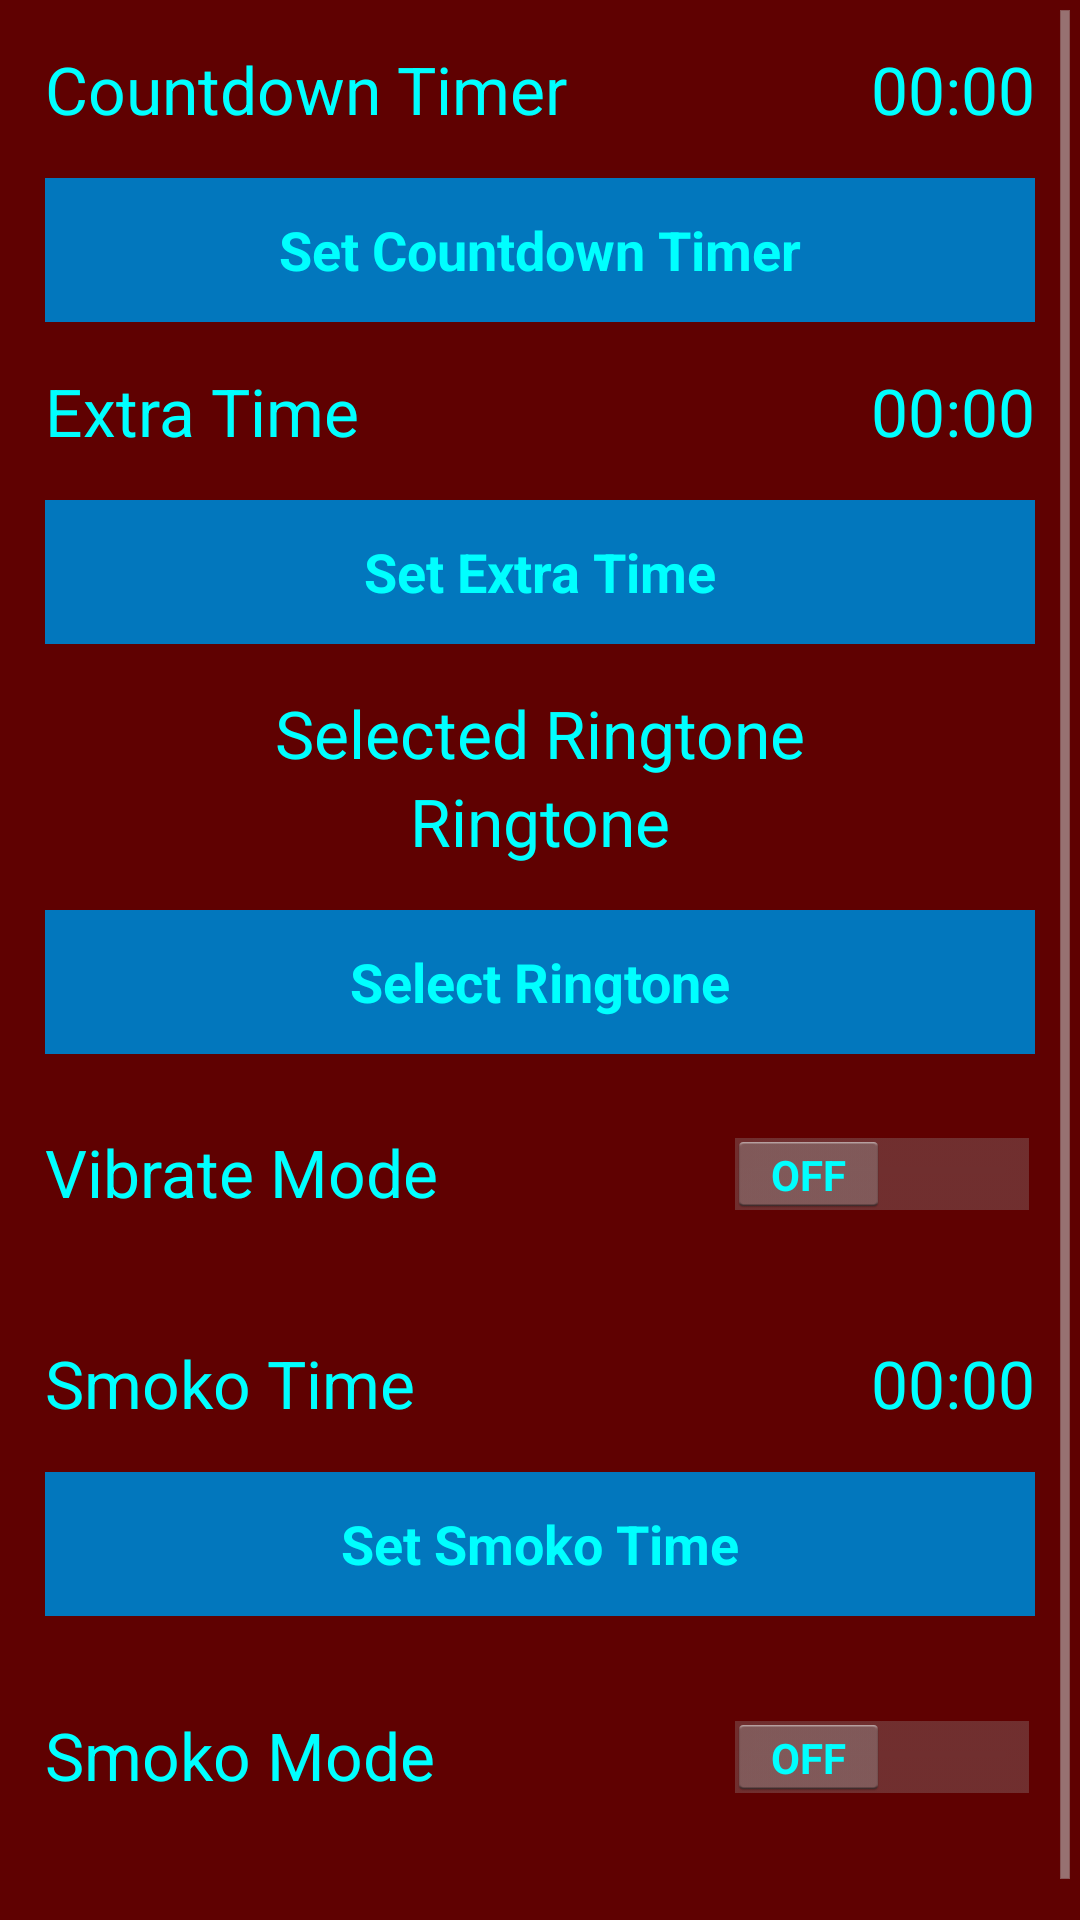

Android layout source for this screen:
<!-- AndroidManifest.xml: application theme AppTheme -->
<!-- res/layout/activity_second_main.xml -->
<?xml version="1.0" encoding="utf-8"?>
<ScrollView xmlns:android="http://schemas.android.com/apk/res/android" 
     android:layout_width="fill_parent"
	 android:layout_height="fill_parent" 
	 android:background="#5f0101" >
	
	<LinearLayout
	    android:layout_width="match_parent"
	    android:layout_height="wrap_content"
	    android:orientation="vertical" >

	    <LinearLayout
	        android:layout_width="match_parent"
	        android:layout_height="wrap_content"
	        android:layout_margin="15dp" >

	        <TextView
	            android:id="@+id/CountdownTimer"
	            android:layout_width="wrap_content"
	            android:layout_height="wrap_content"
	            android:text="@string/str_timer_label"
	            android:textColor="#00FFFF"
	            android:textAppearance="?android:attr/textAppearanceLarge" />

	        <TextView
	            android:id="@+id/CountdownClock"
	            android:layout_width="match_parent"
	            android:layout_height="wrap_content"
	            android:layout_gravity="end"
	            android:gravity="end"
	            android:textColor="#00FFFF"
	            android:text="@string/str_CountdownClock_label"
	            android:textAppearance="?android:attr/textAppearanceLarge" />
	    </LinearLayout>

	    <Button
	        android:id="@+id/btnSet"
	        android:layout_width="fill_parent"
	        android:layout_height="wrap_content"
	        android:layout_marginLeft="15dp"
	        android:layout_marginRight="15dp"
	        android:background="#0277BD"
	        android:textColor="#00FFFF"
	        android:textStyle="bold"
	        android:text="@string/str_btn_label" />

	    <LinearLayout
	        android:layout_width="match_parent"
	        android:layout_height="wrap_content"
	        android:layout_margin="15dp" >

	        <TextView
	            android:id="@+id/DurationTimer"
	            android:layout_width="wrap_content"
	            android:layout_height="wrap_content"
	            android:text="@string/str_Durationtimer_label"
	            android:textColor="#00FFFF"
	            android:textAppearance="?android:attr/textAppearanceLarge" />

	        <TextView
	            android:id="@+id/DurationClock"
	            android:layout_width="match_parent"
	            android:layout_height="wrap_content"
	            android:layout_gravity="end"
	            android:gravity="end"
	            android:textColor="#00FFFF"
	            android:text="@string/str_DurationClock_label"
	            android:textAppearance="?android:attr/textAppearanceLarge" />
	    </LinearLayout>

	    <Button
	        android:id="@+id/btnDuration"
	        android:layout_width="fill_parent"
	        android:layout_height="wrap_content"
	        android:layout_marginLeft="15dp"
	        android:layout_marginRight="15dp"
	        android:background="#0277BD"
	        android:textColor="#00FFFF"
	        android:textStyle="bold"
	        android:text="@string/str_btnDuration_label" />

	    <LinearLayout
	        android:layout_width="match_parent"
	        android:layout_height="wrap_content"
	        android:layout_marginLeft="15dp"
	        android:layout_marginRight="15dp"
	        android:layout_marginTop="15dp" >

	        <TextView
	            android:id="@+id/ringtonelabel"
	            android:layout_width="0dp"
	            android:layout_height="wrap_content"
	            android:layout_gravity="center"
	            android:layout_weight="1.17"
	            android:gravity="center"
	            android:textColor="#00FFFF"
	            android:text="@string/str_ringtonelabel_label"
	            android:textAppearance="?android:attr/textAppearanceLarge" />
	    </LinearLayout>

	    <LinearLayout
	        android:layout_width="match_parent"
	        android:layout_height="wrap_content"
	        android:layout_marginBottom="15dp"
	        android:layout_marginLeft="15dp"
	        android:textColor="#00FFFF"
	        android:layout_marginRight="15dp" >

	        <TextView
	            android:id="@+id/ringtone"
	            android:layout_width="match_parent"
	            android:layout_height="wrap_content"
	            android:layout_gravity="center"
	            android:gravity="center"
	            android:textColor="#00FFFF"
	            android:text="@string/str_ringtone_label"
	            android:textAppearance="?android:attr/textAppearanceLarge" />
	    </LinearLayout>

	    <Button
	        android:id="@+id/selectringtone"
	        android:layout_width="match_parent"
	        android:layout_height="wrap_content"
	        android:layout_marginLeft="15dp"
	        android:layout_marginRight="15dp"
	        android:background="#0277BD"
	        android:textColor="#00FFFF"
	        android:textStyle="bold"
	        android:text="@string/selectringtone" />

	    <LinearLayout
	        android:layout_width="match_parent"
	        android:layout_height="wrap_content" 
	      	android:layout_marginBottom="0dp" >

	        <TextView
	            android:id="@+id/vibrate"
	            android:layout_width="0dp"
	            android:layout_height="46dp"
	            android:layout_gravity="center_horizontal|center_vertical"
	            android:gravity="start"
	            android:layout_weight="0.14"
	            android:paddingTop="7.5dp"
	            android:layout_margin="15dp"
	            android:textColor="#00FFFF"
	            android:layout_marginBottom="0dp"
	            android:text="@string/str_vibrate"
	            android:textAppearance="?android:attr/textAppearanceLarge" />

	        <Switch
	            android:id="@+id/on_off_switch"
	            android:layout_width="wrap_content"
	            android:layout_height="50dp"
	            android:layout_margin="15dp"
	            android:textColor="#00FFFF"
	            android:layout_marginBottom="0dp"
	            android:switchTextAppearance="@style/SwitchTextAppearance"
	            android:textOff="OFF"
	            android:textOn="ON" />
	    </LinearLayout>

    	<LinearLayout
	        android:id="@+id/smoketime"
	        android:layout_width="match_parent"
	        android:layout_height="wrap_content"
	        android:layout_marginTop="0dp"
	        android:layout_margin="15dp"
	        android:orientation="horizontal" >
	    
	        <TextView
	            android:id="@+id/smoketime_label"
	            android:layout_width="wrap_content"
	            android:layout_height="wrap_content"
	            android:layout_gravity="start"
	            android:gravity="start"
	            android:textColor="#00FFFF"
	            android:text="@string/smoketime_label"
	            android:textAppearance="?android:attr/textAppearanceLarge" />

	        <TextView
	            android:id="@+id/smoketimeClock"
	            android:layout_width="match_parent"
	            android:layout_height="wrap_content"
	            android:layout_gravity="end"
	            android:gravity="end"
	            android:textColor="#00FFFF"
	            android:text="@string/str_smokeTimeClock_label"
	            android:textAppearance="?android:attr/textAppearanceLarge" />

	    </LinearLayout>
	
    	<Button
            android:id="@+id/smoketimebutton"
            android:layout_width="match_parent"
            android:layout_height="wrap_content"
            android:textColor="#00FFFF"
            android:background="#0277BD"
            android:layout_marginLeft="15dp"
            android:layout_marginRight="15dp"
            android:layout_marginBottom="7dp"
            android:textStyle="bold"
            android:text="@string/smoketime" />

		<LinearLayout
    	    android:layout_width="match_parent"
    	    android:layout_height="wrap_content"
    	    android:orientation="horizontal"
    	    android:layout_marginTop="0dp"
    	    android:layout_marginBottom="25dp" >
	    	
	     <TextView
	            android:id="@+id/smoketimemode"
	            android:layout_width="0dp"
	            android:layout_height="46dp"
	            android:layout_gravity="center_horizontal|center_vertical"
	            android:layout_weight="0.14"
	            android:gravity="start"
	            android:paddingTop="7.5dp"
	            android:layout_margin="15dp"
	            android:textColor="#00FFFF"
	            android:text="@string/str_smoketimemode"
	            android:textAppearance="?android:attr/textAppearanceLarge" />
	     
	     <Switch
	            android:id="@+id/smoketime_on_off_switch"
	            android:layout_width="wrap_content"
	            android:layout_height="50dp"
	            android:layout_marginTop="0dp"
	            android:layout_margin="15dp"
	            android:switchTextAppearance="@style/SwitchTextAppearance"
	            android:textColor="#000000"
	            android:textOff="OFF"
	            android:textOn="ON" />
	    
	    </LinearLayout>
    </LinearLayout>
</ScrollView>
<!-- resources referenced by this layout -->
<resources>
  <string name="selectringtone">Select Ringtone</string>
  <string name="smoketime">Set Smoko Time</string>
  <string name="smoketime_label">Smoko Time</string>
  <string name="str_CountdownClock_label">00:00</string>
  <string name="str_DurationClock_label">00:00</string>
  <string name="str_Durationtimer_label">Extra Time</string>
  <string name="str_btnDuration_label">Set Extra Time</string>
  <string name="str_btn_label">Set Countdown Timer</string>
  <string name="str_ringtone_label">Ringtone</string>
  <string name="str_ringtonelabel_label">Selected Ringtone</string>
  <string name="str_smokeTimeClock_label">00:00</string>
  <string name="str_smoketimemode">Smoko Mode</string>
  <string name="str_timer_label">Countdown Timer</string>
  <string name="str_vibrate">Vibrate Mode</string>
  <style name="SwitchTextAppearance" parent="@android:style/TextAppearance.Holo.Small">
  	    <item name="android:textColor">#00FFFF</item>
  	    <item name="android:textStyle">bold</item>
  	</style>
  <style name="AppTheme" parent="AppBaseTheme">
          
      </style>
  <style name="AppBaseTheme" parent="android:Theme.Light">
          
      </style>
</resources>
